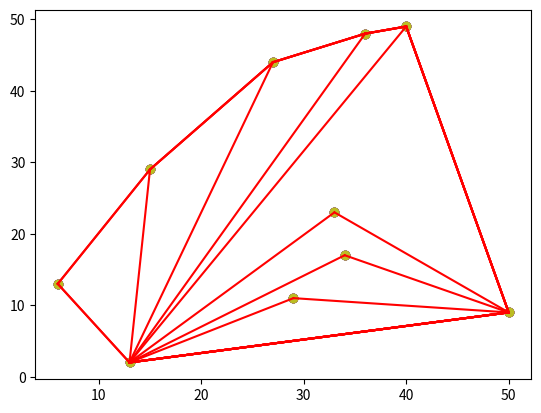

Write the Python code that produced this figure.

from matplotlib import pyplot as plt # for plotting
from random import randint # for sorting and creating data pts
from math import atan2 # for computing polar angle

# Returns a list of (x,y) coordinates of length 'num_points',
# each x and y coordinate is chosen randomly from the range 
# 'min' up to 'max'.
def create_points(ct,min=0,max=50):
	return [[randint(min,max),randint(min,max)] \
			for _ in range(ct)]

# Creates a scatter plot, input is a list of (x,y) coordinates.
# The second input 'convex_hull' is another list of (x,y) coordinates
# consisting of those points in 'coords' which make up the convex hull,
# if not None, the elements of this list will be used to draw the outer
# boundary (the convex hull surrounding the data points).
def scatter_plot(coords,convex_hull=None):
	xs,ys=zip(*coords) # unzip into x and y coord lists
	plt.scatter(xs,ys) # plot the data points

	if convex_hull!=None:
		# plot the convex hull boundary, extra iteration at
		# the end so that the bounding line wraps around
		for i in range(1,len(convex_hull)+1):
			if i==len(convex_hull): i=0 # wrap
			c0=convex_hull[i-1]
			c1=convex_hull[i]
			plt.plot((c0[0],c1[0]),(c0[1],c1[1]),'r')
	plt.show()


# Returns the polar angle (radians) from p0 to p1.
# If p1 is None, defaults to replacing it with the
# global variable 'anchor', normally set in the 
# 'graham_scan' function.
def polar_angle(p0,p1=None):
	if p1==None: p1=anchor
	y_span=p0[1]-p1[1]
	x_span=p0[0]-p1[0]
	return atan2(y_span,x_span)


# Returns the euclidean distance from p0 to p1,
# square root is not applied for sake of speed.
# If p1 is None, defaults to replacing it with the
# global variable 'anchor', normally set in the 
# 'graham_scan' function.
def distance(p0,p1=None):
	if p1==None: p1=anchor
	y_span=p0[1]-p1[1]
	x_span=p0[0]-p1[0]
	return y_span**2 + x_span**2


# Returns the determinant of the 3x3 matrix...
# 	[p1(x) p1(y) 1]
#	[p2(x) p2(y) 1]
# 	[p3(x) p3(y) 1]
# If >0 then counter-clockwise
# If <0 then clockwise
# If =0 then collinear
def det(p1,p2,p3):
	return   (p2[0]-p1[0])*(p3[1]-p1[1]) \
			-(p2[1]-p1[1])*(p3[0]-p1[0])


# Sorts in order of increasing polar angle from 'anchor' point.
# 'anchor' variable is assumed to be global, set from within 'graham_scan'.
# For any values with equal polar angles, a second sort is applied to
# ensure increasing distance from the 'anchor' point.
def quicksort(a):
	if len(a)<=1: return a
	smaller,equal,larger=[],[],[]
	piv_ang=polar_angle(a[randint(0,len(a)-1)]) # select random pivot
	for pt in a:
		pt_ang=polar_angle(pt) # calculate current point angle
		if   pt_ang<piv_ang:  smaller.append(pt)
		elif pt_ang==piv_ang: equal.append(pt)
		else: 				  larger.append(pt)
	return   quicksort(smaller) \
			+sorted(equal,key=distance) \
			+quicksort(larger)


# Returns the vertices comprising the boundaries of
# convex hull containing all points in the input set. 
# The input 'points' is a list of (x,y) coordinates.
# If 'show_progress' is set to True, the progress in 
# constructing the hull will be plotted on each iteration.
def graham_scan(points,show_progress=False):
	global anchor # to be set, (x,y) with smallest y value

	# Find the (x,y) point with the lowest y value,
	# along with its index in the 'points' list. If
	# there are multiple points with the same y value,
	# choose the one with smallest x.
	min_idx=None
	for i,(x,y) in enumerate(points):
		if min_idx==None or y<points[min_idx][1]:
			min_idx=i
		if y==points[min_idx][1] and x<points[min_idx][0]:
			min_idx=i

	# set the global variable 'anchor', used by the
	# 'polar_angle' and 'distance' functions
	anchor=points[min_idx]

	# sort the points by polar angle then delete 
	# the anchor from the sorted list
	sorted_pts=quicksort(points)
	del sorted_pts[sorted_pts.index(anchor)]

	# anchor and point with smallest polar angle will always be on hull
	hull=[anchor,sorted_pts[0]]
	for s in sorted_pts[1:]:
		while det(hull[-2],hull[-1],s)<=0:
			del hull[-1] # backtrack
			#if len(hull)<2: break
		hull.append(s)
		if show_progress: scatter_plot(points,hull)
	return hull

# For each size in the 'sizes' list, compute the average
# time to find the Convex Hull for a dataset of that size,
# the range used for max and min for the create_points function
# is always 10 times the highest value in the 'sizes' list.
def benchmark(sizes=[10,100,1000,10000,100000]):
	for s in sizes:
		tot=0.0
		for _ in range(3):
#			pts=create_points(s,0,max(sizes)*10)
			t0=time()
			hull=graham_scan(pts,False)
			tot+=(time()-t0)
		print("size %d time: %0.5f"%(s,tot/3.0))


pts=create_points(10)
print("Points:",pts)
hull=graham_scan(pts,True)
print("Hull:",hull)
scatter_plot(pts,hull)